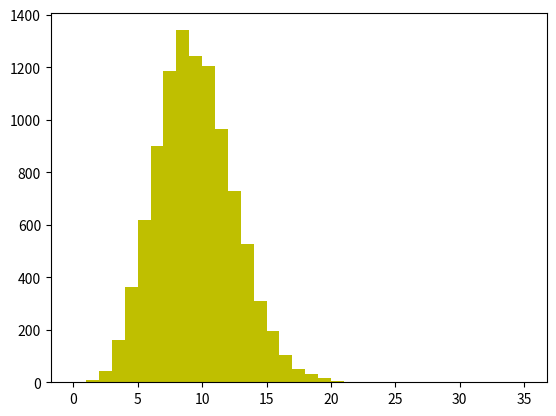

Source code (Python): (Note: this script raises an exception after producing the figure.)
import numpy as np
import matplotlib.pyplot as plt

x = np.random.poisson(lam=9, size=10000)
#lam为均值或方差，做10000次实验
pillar = 35
print(x)
a = plt.hist(x, bins=pillar, normed=True, range=[0, pillar], color='y', alpha=0.5)
#range设置图像生成区域，alpha为透明度
plt.plot(a[1][0:pillar], a[0], 'r')
#生成折线图，基于a【1】数据，r为红色
plt.grid()
plt.show()